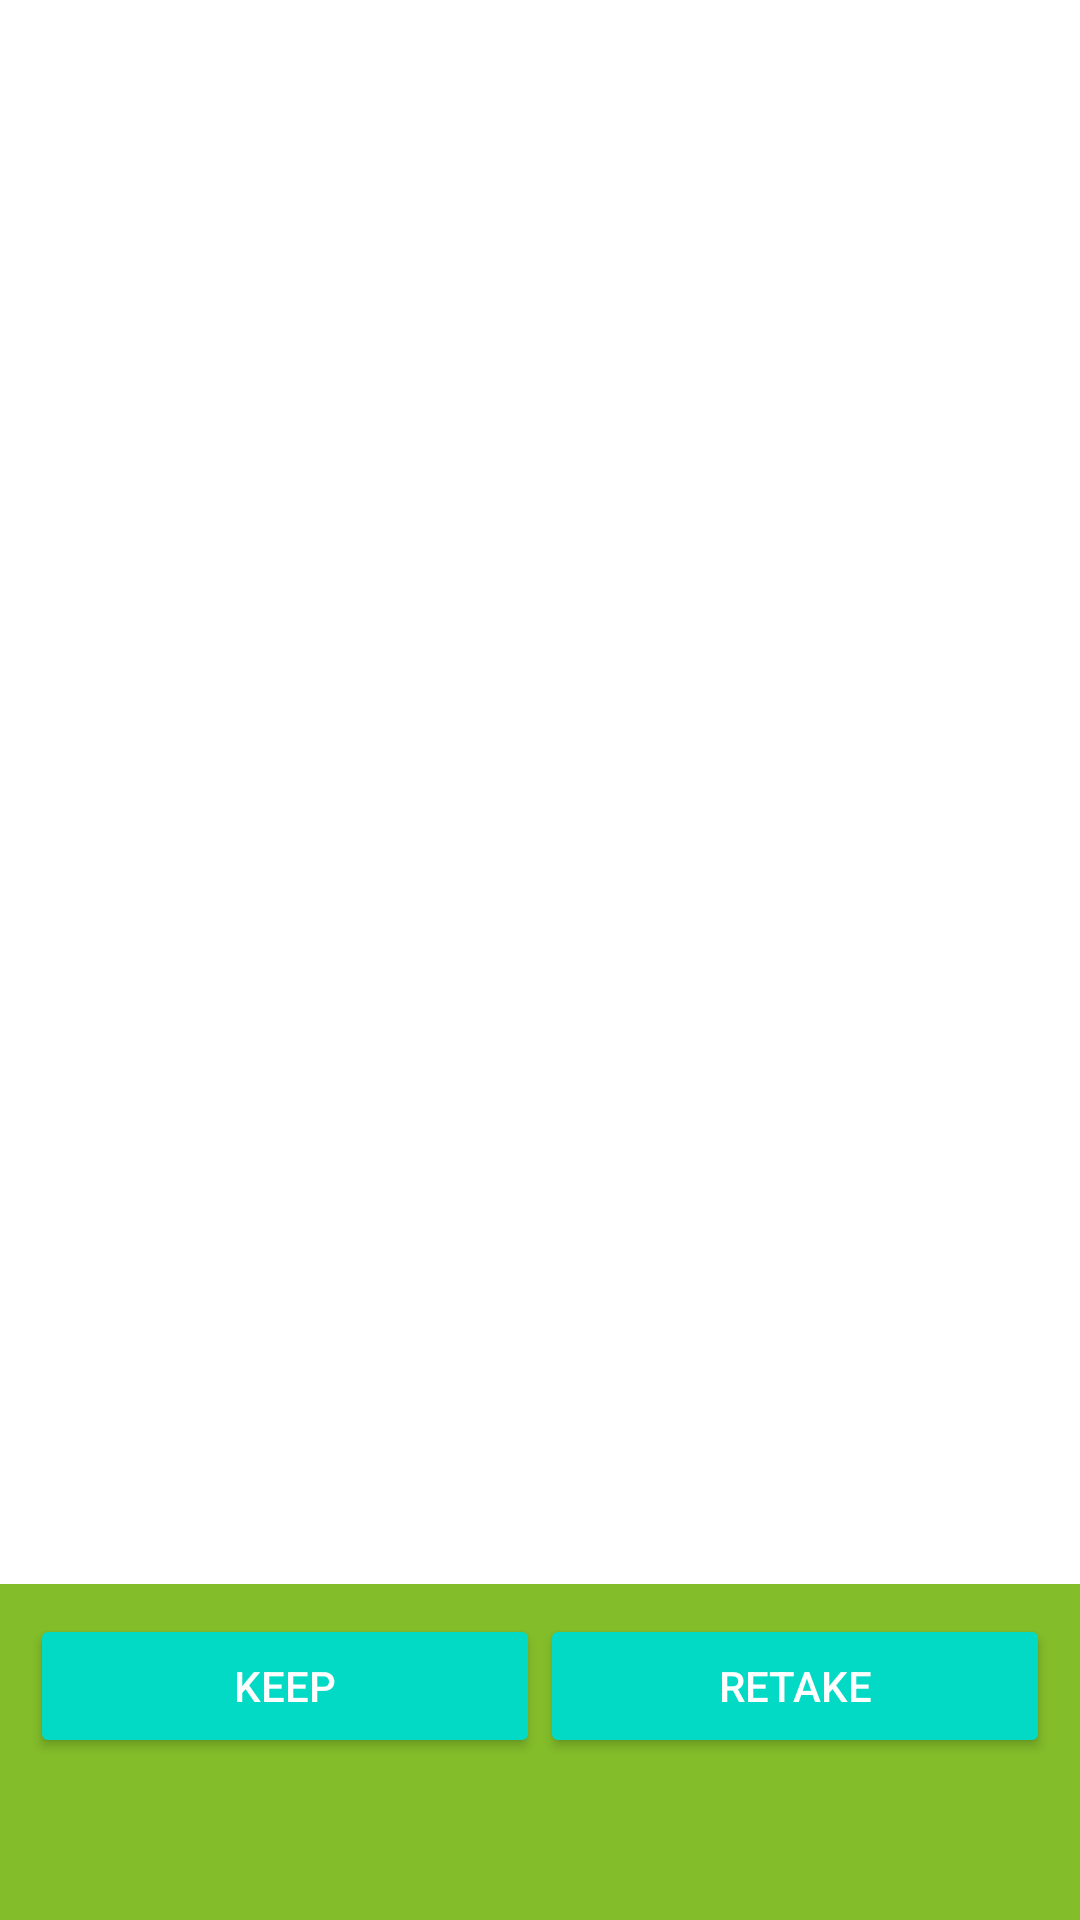

This screen was rendered from an Android layout file. Write that file and the resources it references.
<!-- AndroidManifest.xml: application theme Theme.CameraXExperimental -->
<!-- res/layout/camera_imageviewer_fragment.xml -->
<?xml version="1.0" encoding="utf-8"?>
<androidx.constraintlayout.widget.ConstraintLayout
    xmlns:android="http://schemas.android.com/apk/res/android"
    xmlns:app="http://schemas.android.com/apk/res-auto"
    xmlns:tools="http://schemas.android.com/tools"
    android:layout_width="match_parent"
    android:layout_height="match_parent">

    <ImageView
        android:id="@+id/imageView"
        android:layout_width="0dp"
        android:layout_height="0dp"
        android:rotation="90"
        android:scaleType="fitCenter"
        app:layout_constraintBottom_toTopOf="@id/camera_imageviewer_controlPanel"
        app:layout_constraintEnd_toEndOf="parent"
        app:layout_constraintStart_toStartOf="parent"
        app:layout_constraintTop_toTopOf="parent"
        tools:srcCompat="@tools:sample/backgrounds/scenic" />

    <LinearLayout

        android:id="@+id/camera_imageviewer_controlPanel"
        android:layout_width="match_parent"
        android:layout_height="112dp"
        app:layout_constraintBottom_toBottomOf="parent"
        android:background="@color/ao_green"
        android:padding="10dp"
        android:orientation="horizontal">

        <Button
            style="@style/Widget.AppCompat.Button.Colored"
            android:id="@+id/camera_imageviewer_keep_btn"
            android:layout_width="wrap_content"
            android:layout_height="wrap_content"
            android:layout_weight="0.5"
            android:text="@string/camera_keep" />

        <Button
            style="@style/Widget.AppCompat.Button.Colored"
            android:id="@+id/camera_imageviewer_retake_btn"
            android:layout_width="wrap_content"
            android:layout_height="wrap_content"
            android:layout_weight="0.5"
            android:text="@string/camera_retake" />

    </LinearLayout>
</androidx.constraintlayout.widget.ConstraintLayout>
<!-- resources referenced by this layout -->
<resources>
  <color name="ao_green">#83bd2a</color>
  <string name="camera_keep">Keep</string>
  <string name="camera_retake">Retake</string>
  <style name="Theme.CameraXExperimental" parent="Theme.MaterialComponents.DayNight.DarkActionBar">
          
          <item name="colorPrimary">@color/purple_500</item>
          <item name="colorPrimaryVariant">@color/purple_700</item>
          <item name="colorOnPrimary">@color/white</item>
          
          <item name="colorSecondary">@color/teal_200</item>
          <item name="colorSecondaryVariant">@color/teal_700</item>
          <item name="colorOnSecondary">@color/black</item>
          
          <item name="android:statusBarColor" tools:targetApi="l">?attr/colorPrimaryVariant</item>
          
      </style>
  <color name="purple_500">#FF6200EE</color>
  <color name="purple_700">#FF3700B3</color>
  <color name="white">#FFFFFFFF</color>
  <color name="teal_200">#FF03DAC5</color>
  <color name="teal_700">#FF018786</color>
  <color name="black">#FF000000</color>
</resources>
